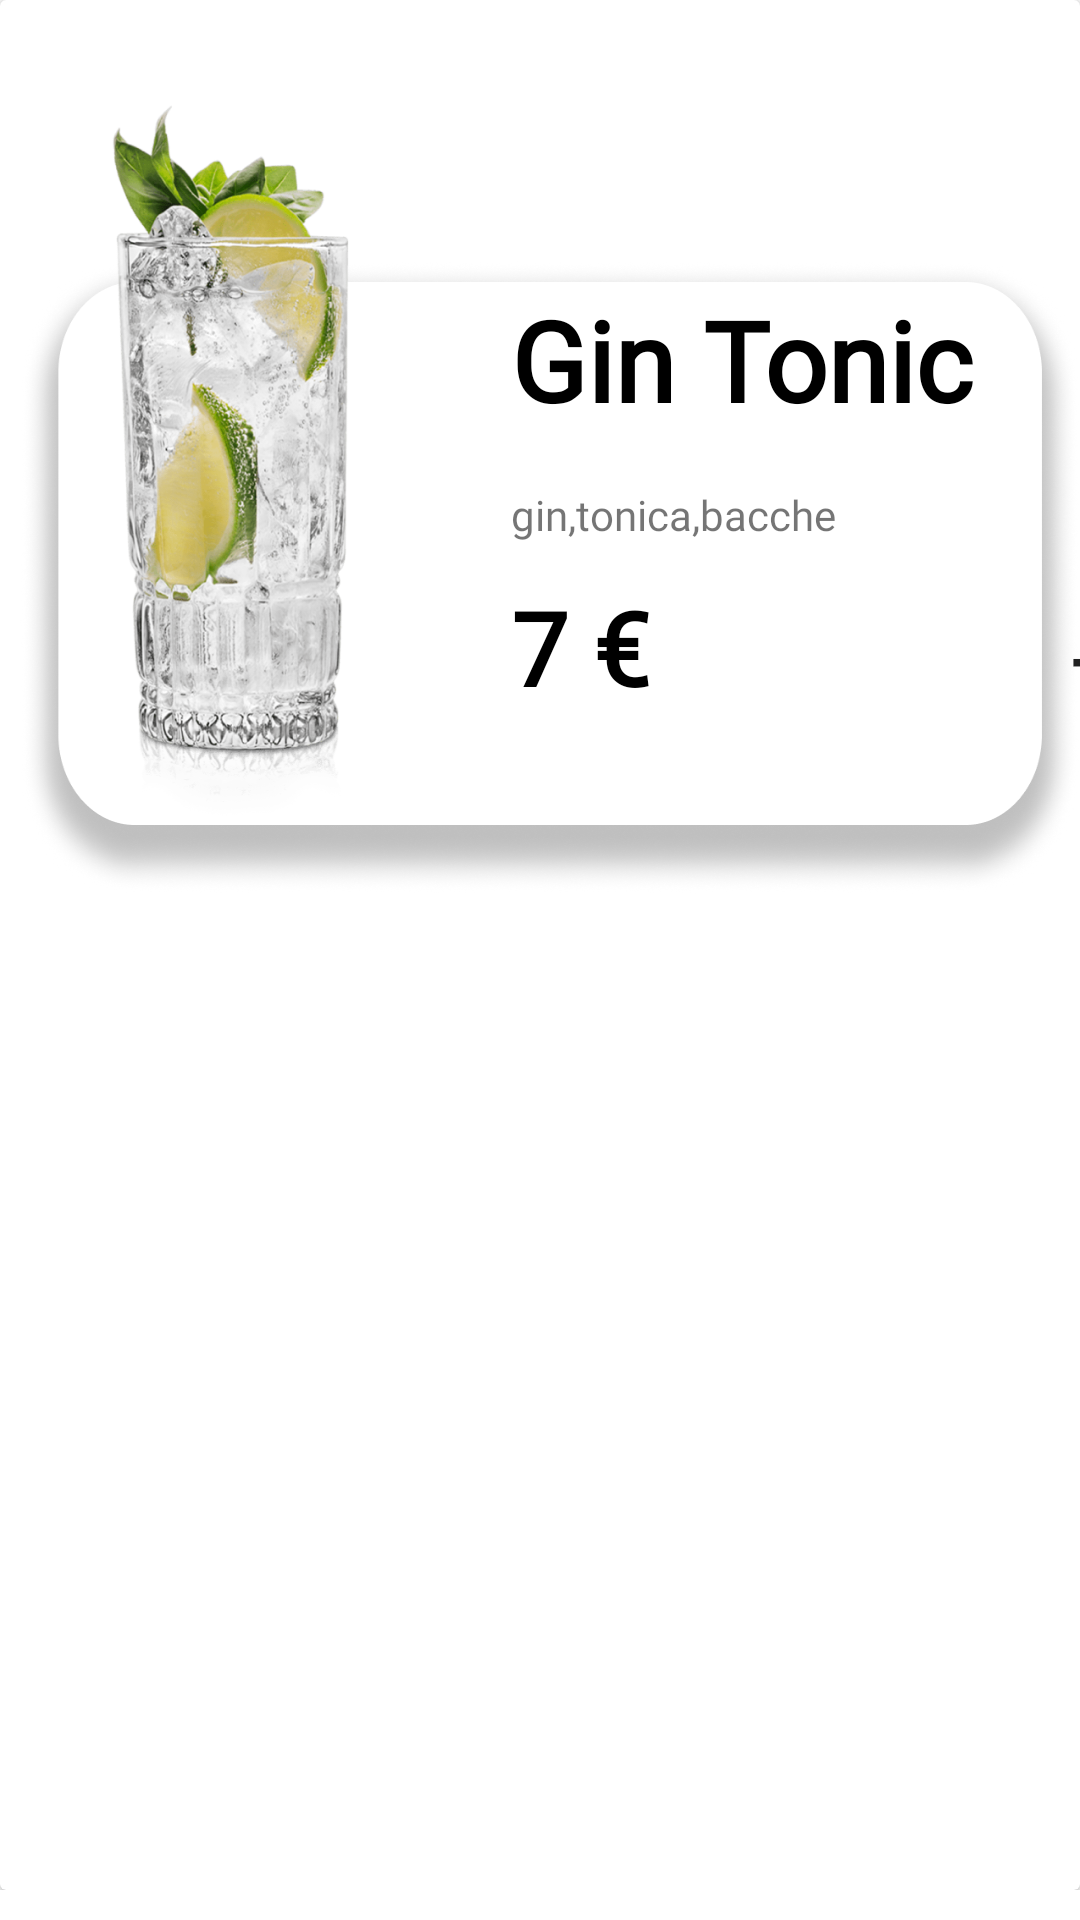

Produce the Android XML layout that renders to this screen, including the resource entries it uses.
<!-- AndroidManifest.xml: application theme Theme.App3Stelle.NoActionBar -->
<!-- res/layout/drinks_row_layout2.xml -->
<?xml version="1.0" encoding="utf-8"?>

<LinearLayout xmlns:android="http://schemas.android.com/apk/res/android"
    android:layout_width="match_parent"
    android:layout_height="wrap_content"
    xmlns:app="http://schemas.android.com/apk/res-auto"
    android:paddingBottom="10dp"
    android:orientation="horizontal">

    <androidx.cardview.widget.CardView
        android:layout_width="match_parent"
        android:layout_height="match_parent">

        <LinearLayout
            android:layout_width="match_parent"
            android:layout_height="wrap_content"
            android:layout_marginLeft="-30dp"
            android:background="@drawable/group84"
            android:orientation="vertical">

            <TextView
                android:id="@+id/drinkNameTextView"
                android:layout_width="234dp"
                android:layout_height="47dp"
                android:layout_marginLeft="200dp"
                android:layout_marginTop="95dp"
                android:fontFamily="@font/montserrat_medium"
                android:text="Gin Tonic"
                android:textColor="#000000"
                android:textSize="37sp"
                android:textStyle="bold" />

            <TextView
                android:id="@+id/textViewIncredient"
                android:layout_width="match_parent"
                android:layout_height="wrap_content"
                android:layout_marginLeft="200dp"
                android:layout_marginTop="20dp"
                android:layout_marginBottom="12dp"
                android:fontFamily="@font/montserrat_medium"
                android:text="gin,tonica,bacche" />

            <LinearLayout
                android:layout_width="371dp"
                android:layout_height="wrap_content"
                android:layout_marginLeft="50dp"
                android:orientation="horizontal">

                <TextView
                    android:id="@+id/textViewPriceDrink"
                    android:layout_width="136dp"
                    android:layout_height="wrap_content"
                    android:layout_marginLeft="150dp"
                    android:layout_marginBottom="10dp"
                    android:fontFamily="@font/montserrat_medium"
                    android:text="7 €"
                    android:textColor="#000000"
                    android:textSize="34sp"
                    android:textStyle="bold" />

                <Button
                    android:id="@+id/buttonAddDrink"
                    android:layout_width="wrap_content"
                    android:layout_height="wrap_content"
                    android:layout_marginLeft="30dp"
                    android:background="@drawable/button_background_rounded"
                    android:text="+"
                    android:textAlignment="gravity"
                    android:textSize="24sp" />

            </LinearLayout>

        </LinearLayout>

    </androidx.cardview.widget.CardView>

</LinearLayout>
<!-- resources referenced by this layout -->
<resources>
  <!-- drawable group84: png bitmap (drawable-hdpi, 69197 bytes) -->
  <style name="Theme.App3Stelle.NoActionBar">
          <item name="windowActionBar">false</item>
          <item name="windowNoTitle">true</item>
      </style>
</resources>
